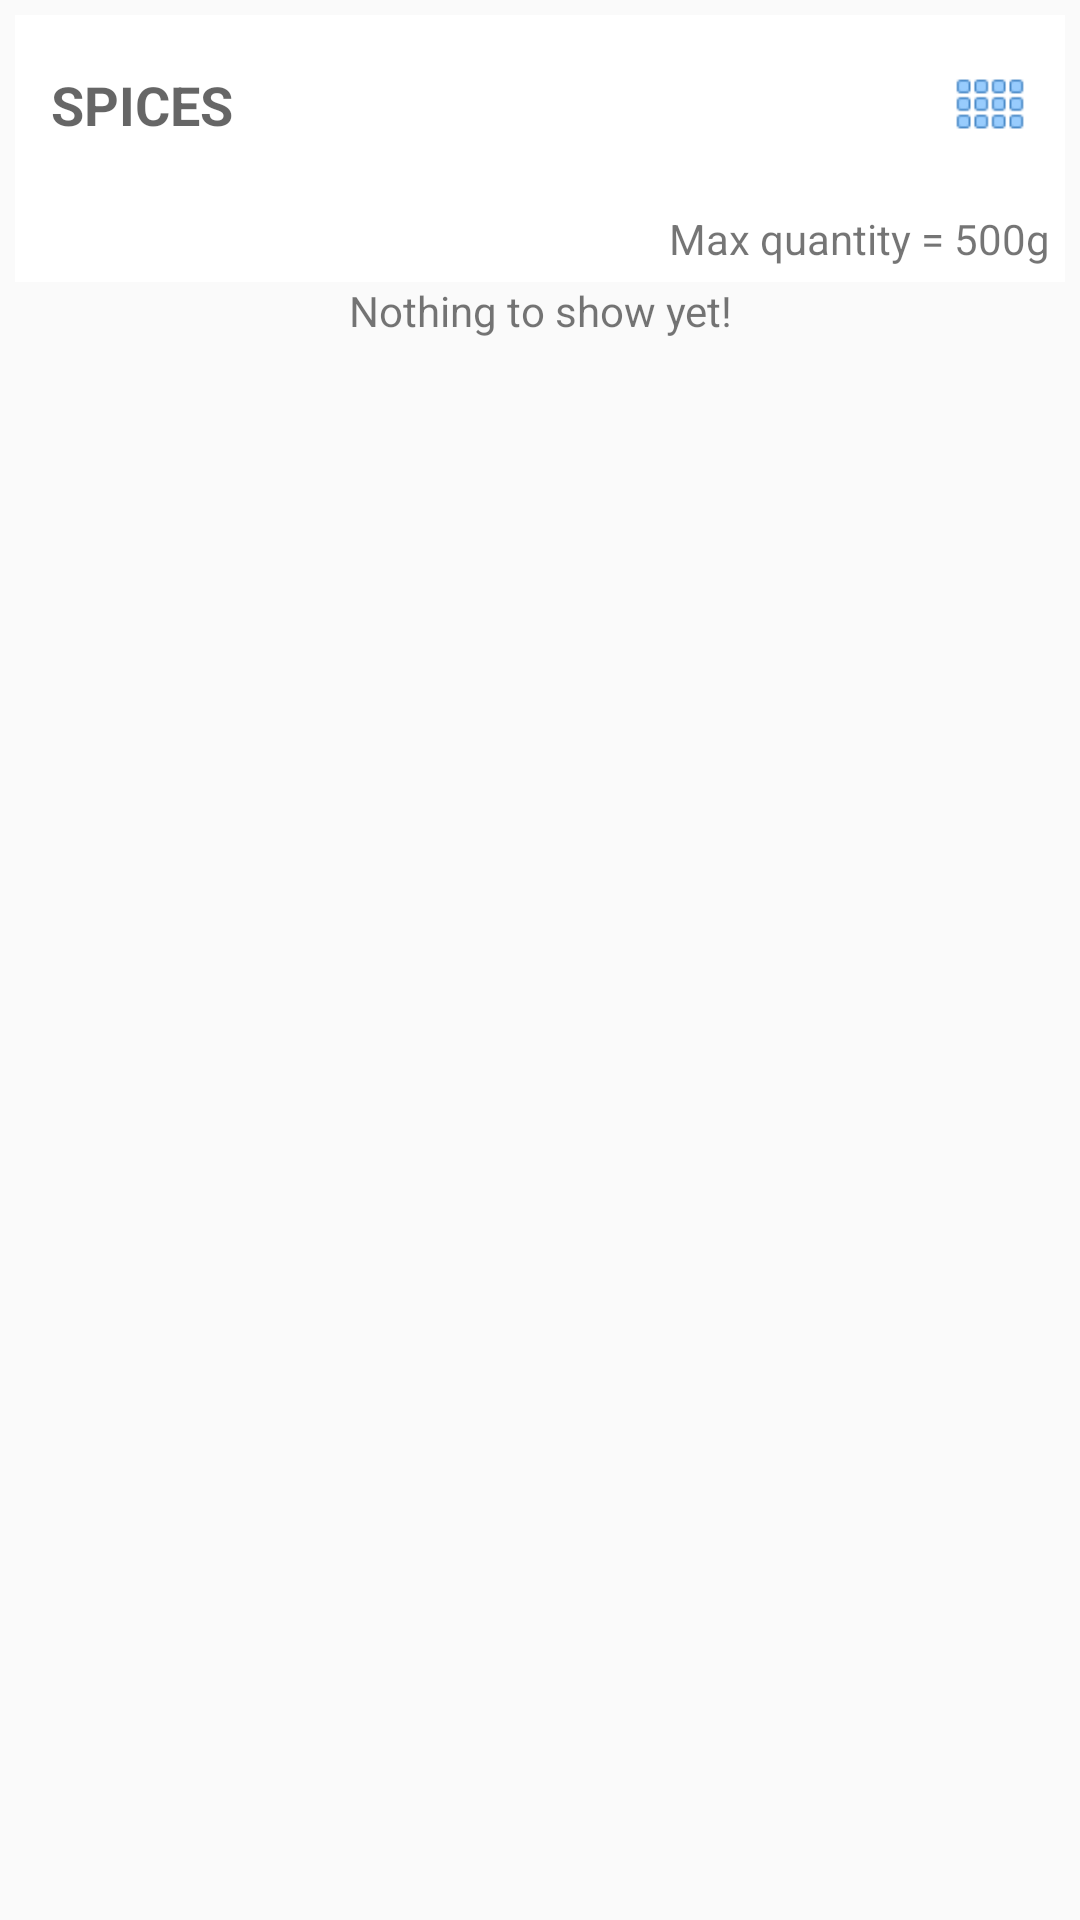

Produce the Android XML layout that renders to this screen, including the resource entries it uses.
<!-- AndroidManifest.xml: application theme AppTheme -->
<!-- res/layout/activity_spice_list.xml -->
<?xml version="1.0" encoding="utf-8"?>
<RelativeLayout xmlns:android="http://schemas.android.com/apk/res/android"
    xmlns:app="http://schemas.android.com/apk/res-auto"
    xmlns:tools="http://schemas.android.com/tools"
    android:layout_width="match_parent"
    android:layout_height="match_parent">

    <LinearLayout
        android:layout_width="match_parent"
        android:layout_height="match_parent"
        android:orientation="vertical"
        android:padding="5dp"
        android:weightSum="1"
        tools:context="com.example.kitchen.instakitchen.SpiceList">

        <LinearLayout
            android:id="@+id/spiceHeader"
            android:layout_width="match_parent"
            android:layout_height="wrap_content"
            android:background="#FFFFFF"
            android:orientation="horizontal">

            <TextView
                style="@style/SpicesList"
                android:layout_width="0dp"
                android:layout_weight="5"
                android:text="Spices" />

            <ImageView
                android:id="@+id/icon_list"
                android:layout_width="0dp"
                android:layout_height="match_parent"
                android:layout_weight="1"
                android:padding="12dp"
                android:src="@drawable/bulleted_list" />

            <ImageView

                android:id="@+id/icon_grid"
                android:layout_width="0dp"
                android:layout_height="match_parent"
                android:layout_weight="1"
                android:padding="12dp"
                android:src="@drawable/grid_icon" />


        </LinearLayout>

        <TextView
            android:id="@+id/maxQuantity"
            android:layout_width="match_parent"
            android:layout_height="wrap_content"
            android:background="#FFFFFF"
            android:gravity="end"
            android:padding="5dp"
            android:text="Max quantity = 500g"
            android:textStyle="normal" />

        <RelativeLayout
            android:layout_width="wrap_content"
            android:layout_height="wrap_content">

            <ListView
                android:id="@+id/spicesListView"
                android:layout_width="match_parent"
                android:layout_height="wrap_content"
                android:dividerHeight="0dp">
            </ListView>

            
            <TextView
                android:id="@+id/spice_list_empty_view"
                android:layout_width="match_parent"
                android:layout_height="wrap_content"
                android:gravity="center"
                android:text="Nothing to show yet!"
                android:layout_centerInParent="true"
                />
        </RelativeLayout>
    </LinearLayout>

    
    
    
    
    
    
    
    
    
</RelativeLayout>
<!-- resources referenced by this layout -->
<resources>
  <!-- drawable grid_icon: png bitmap (drawable, 325 bytes) -->
  <style name="CircularProgress" parent="Theme.AppCompat.Light">
      <item name="colorAccent">@color/colorPrimary</item>
  </style>
  <style name="SpicesList">
          <item name="android:layout_height">60dp</item>
          <item name="android:textAllCaps">true</item>
          
          <item name="android:gravity">center_vertical</item>
          <item name="android:padding">12dp</item>
          <item name="android:textStyle">bold</item>
          <item name="android:textAppearance">?android:textAppearanceMedium</item>
  
      </style>
  <style name="AppTheme" parent="Theme.AppCompat.Light.DarkActionBar">
          
          <item name="colorPrimary">@color/colorPrimary</item>
          <item name="colorPrimaryDark">@color/colorPrimaryDark</item>
          <item name="colorAccent">@color/colorAccent</item>
      </style>
  <!-- not gathered from this repository: default colours our renderer supplied (Android Studio template values) -->
  <color name="colorPrimary">#FF6200EE</color>
  <color name="colorPrimaryDark">#FF3700B3</color>
  <color name="colorAccent">#FF03DAC5</color>
</resources>
